Photos from the image-classification dataset "images_augmented" in the GitHub repository Minyael/Gift-card-classification. Its 2 classes are: Steam, Xbox.

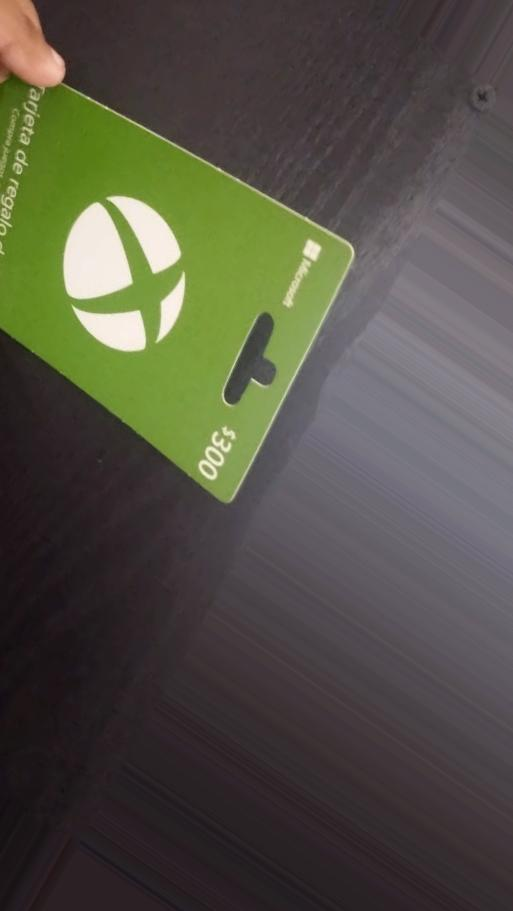
Label: Xbox

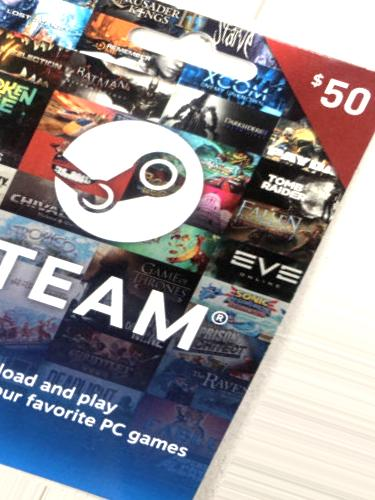
Label: Steam

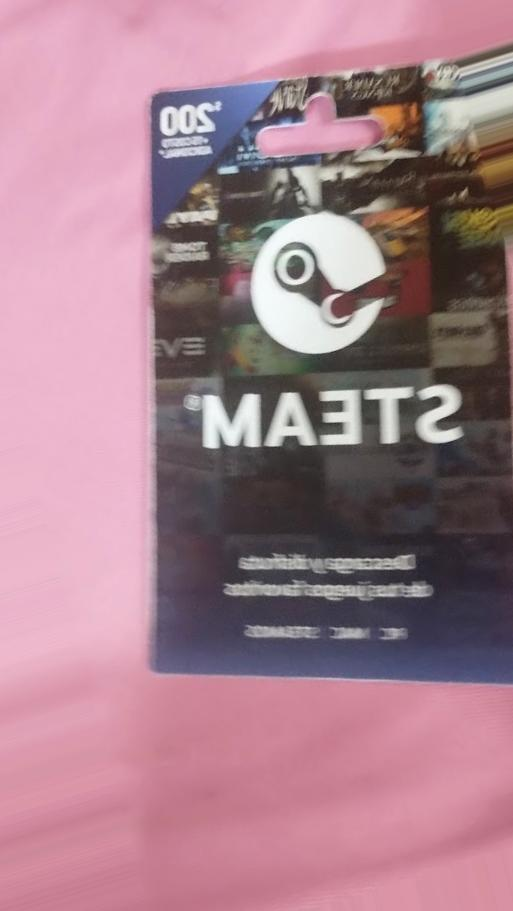
Label: Steam

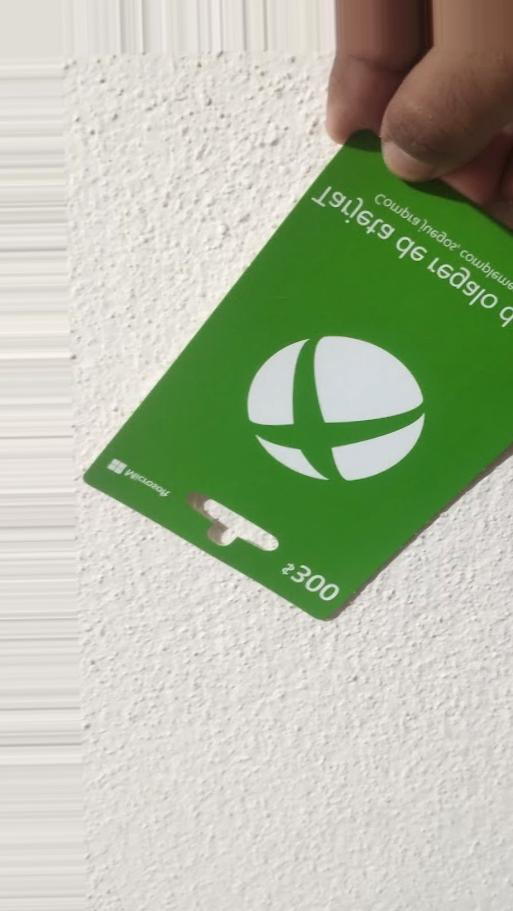
Label: Xbox

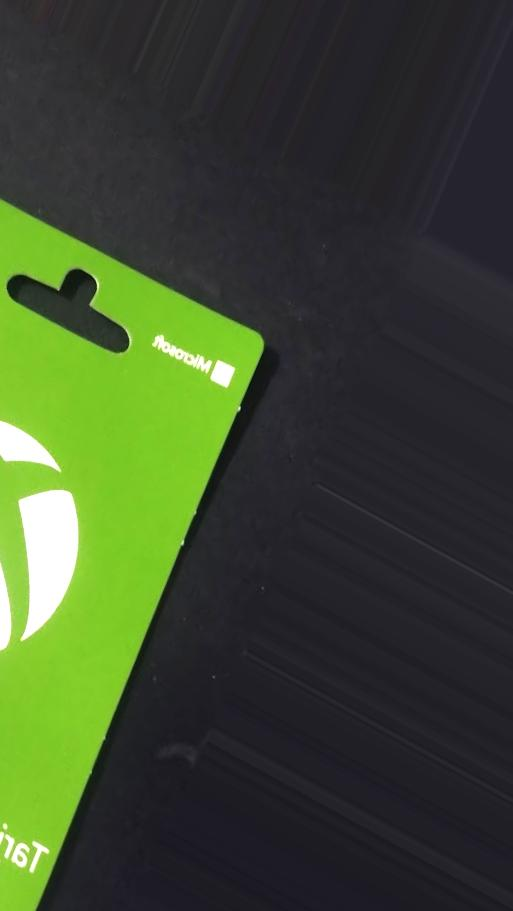
Label: Xbox

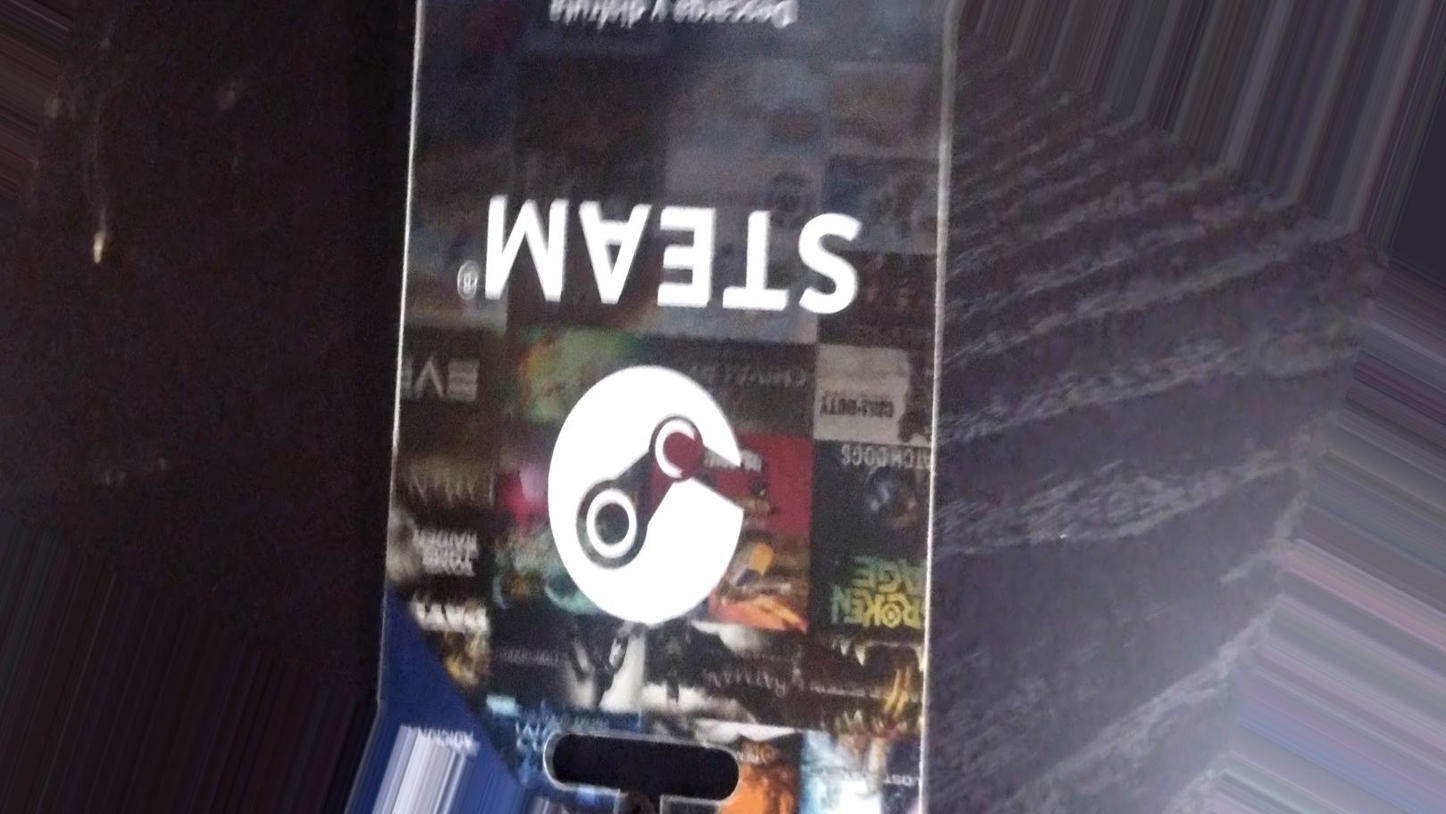
Label: Steam
